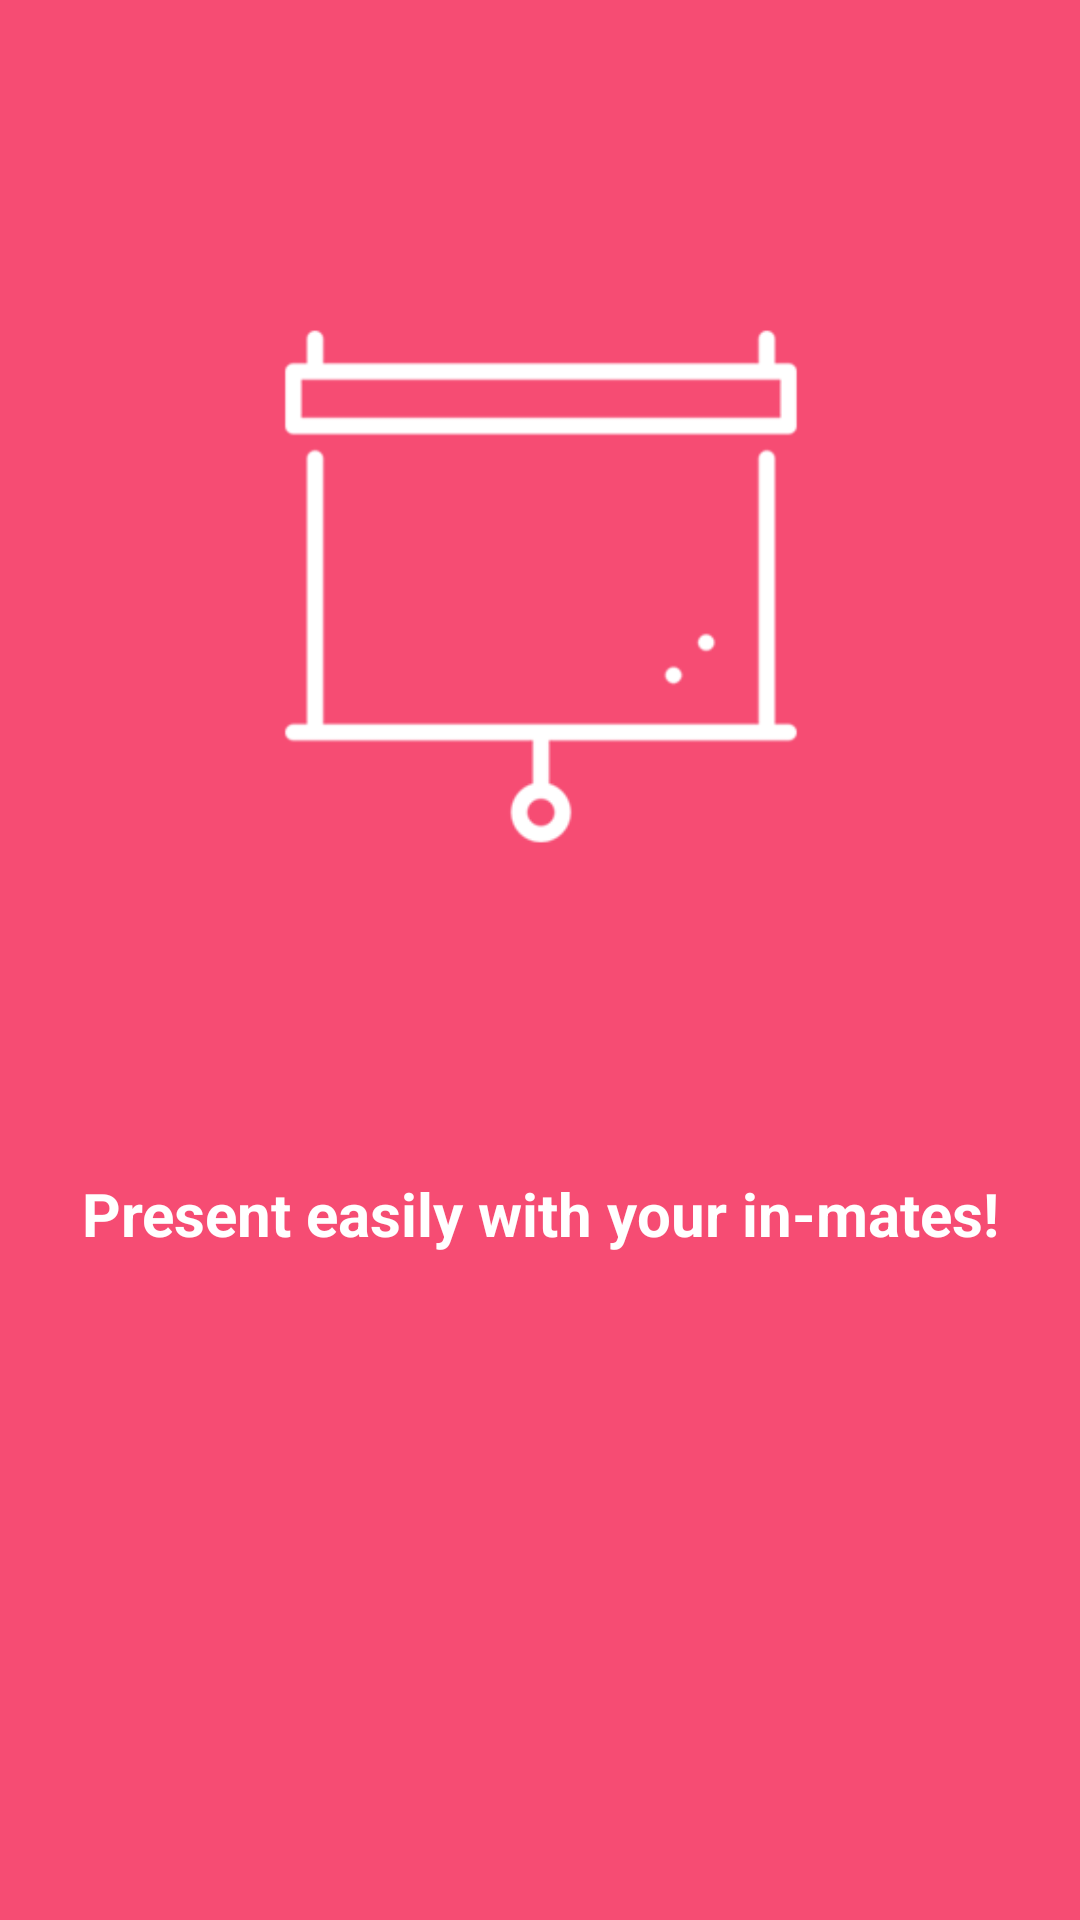

Produce the Android XML layout that renders to this screen, including the resource entries it uses.
<!-- AndroidManifest.xml: application theme AppTheme -->
<!-- res/layout/welcome_slide1.xml -->
<?xml version="1.0" encoding="utf-8"?>
<LinearLayout xmlns:android="http://schemas.android.com/apk/res/android"
    xmlns:app="http://schemas.android.com/apk/res-auto"
    android:layout_width="match_parent"
    android:layout_height="match_parent"
    android:background="@color/bg_screen1"
    android:orientation="vertical"    >

    <ImageView
        android:id="@+id/imageView"
        android:layout_width="300dp"
        android:layout_height="391dp"
        android:layout_gravity="center"
        app:srcCompat="@drawable/present_icon" />

    <TextView
        android:id="@+id/textView"
        android:layout_width="match_parent"
        android:layout_height="wrap_content"
        android:gravity="center"
        android:text="@string/slide_1_desc"
        android:textColor="@android:color/white"
        android:textSize="20dp"
        android:textStyle="bold" />
</LinearLayout>
<!-- resources referenced by this layout -->
<resources>
  <color name="bg_screen1">#f64c73</color>
  <!-- drawable present_icon: png bitmap (drawable, 23480 bytes) -->
  <string name="slide_1_desc">Present easily with your in-mates!</string>
  <style name="AppTheme" parent="Theme.AppCompat.Light.DarkActionBar">
          
          <item name="colorPrimary">@color/colorPrimary</item>
          <item name="colorPrimaryDark">@color/colorPrimaryDark</item>
          <item name="colorAccent">@color/colorAccent</item>
          <item name="windowActionBar">false</item>
          <item name="windowNoTitle">true</item>
      </style>
  <color name="colorPrimary">#3F51B5</color>
  <color name="colorPrimaryDark">#303F9F</color>
  <color name="colorAccent">#FF4081</color>
</resources>
